Image classification data set "data" (BenjaminKerr/FishLens on GitHub). Class labels (3): Chinook salmon, Oncorhynchus mykiss, trout.

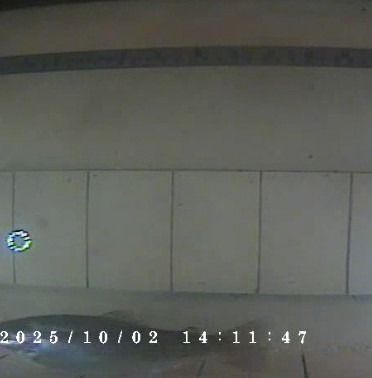
Label: Oncorhynchus mykiss

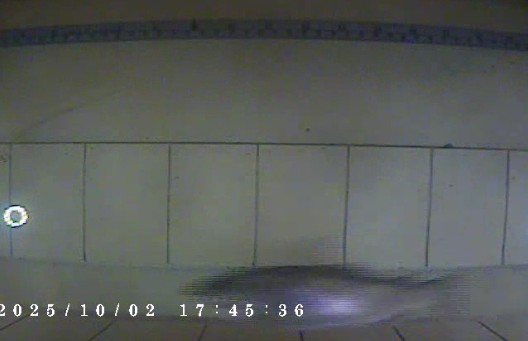
Label: trout

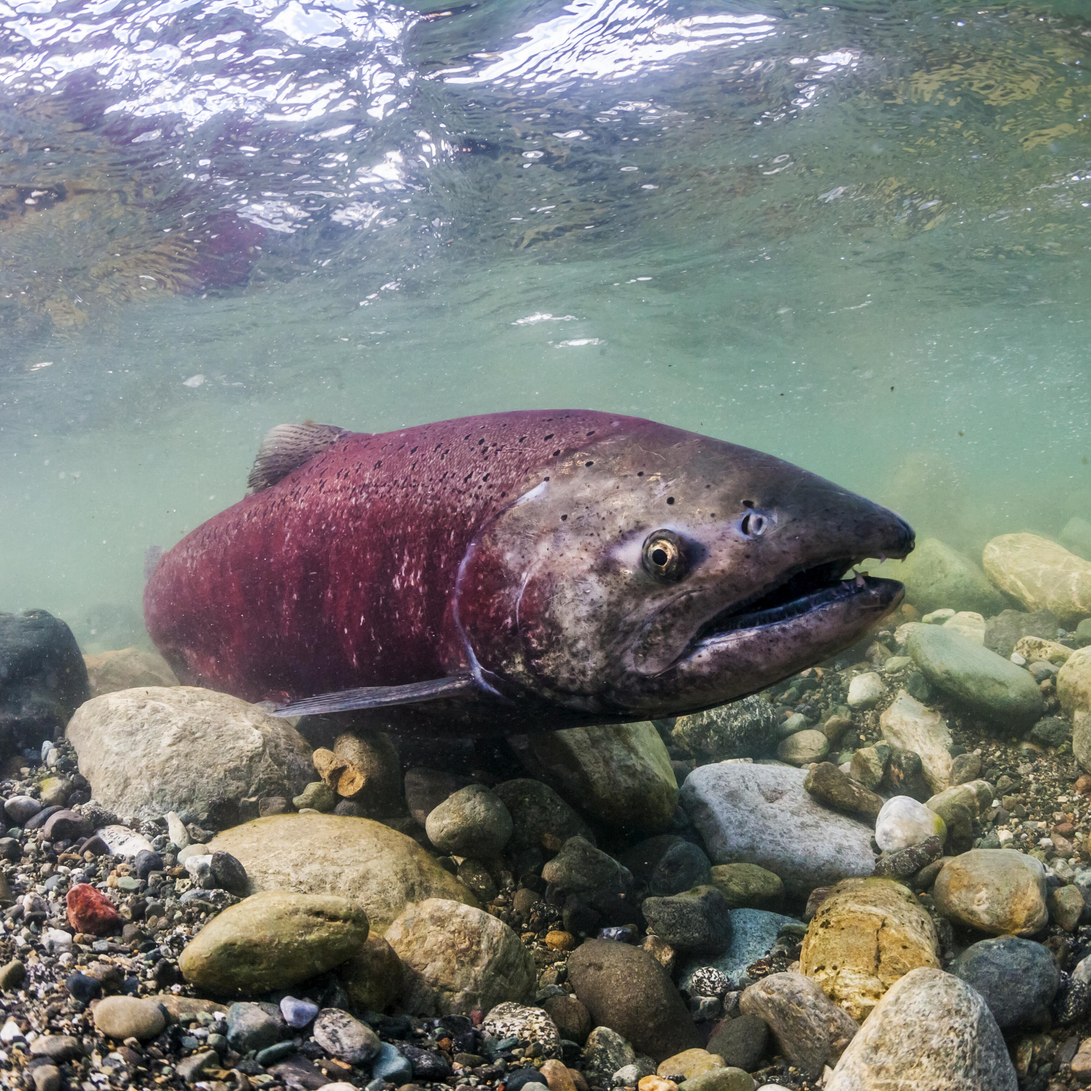
Label: Chinook salmon

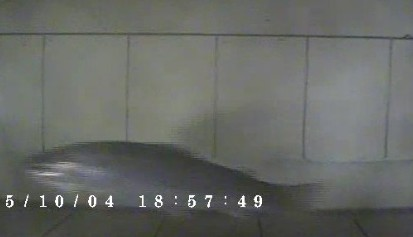
Label: Oncorhynchus mykiss

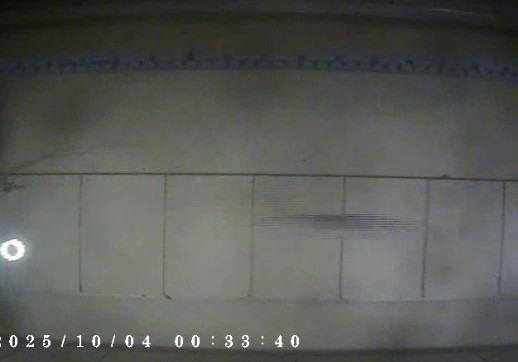
Label: trout

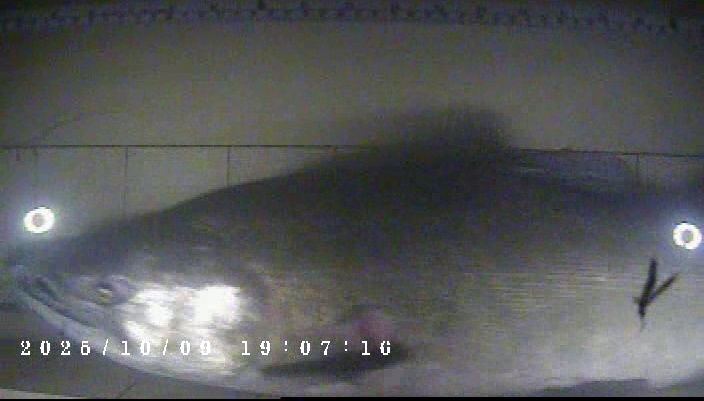
Label: Chinook salmon
